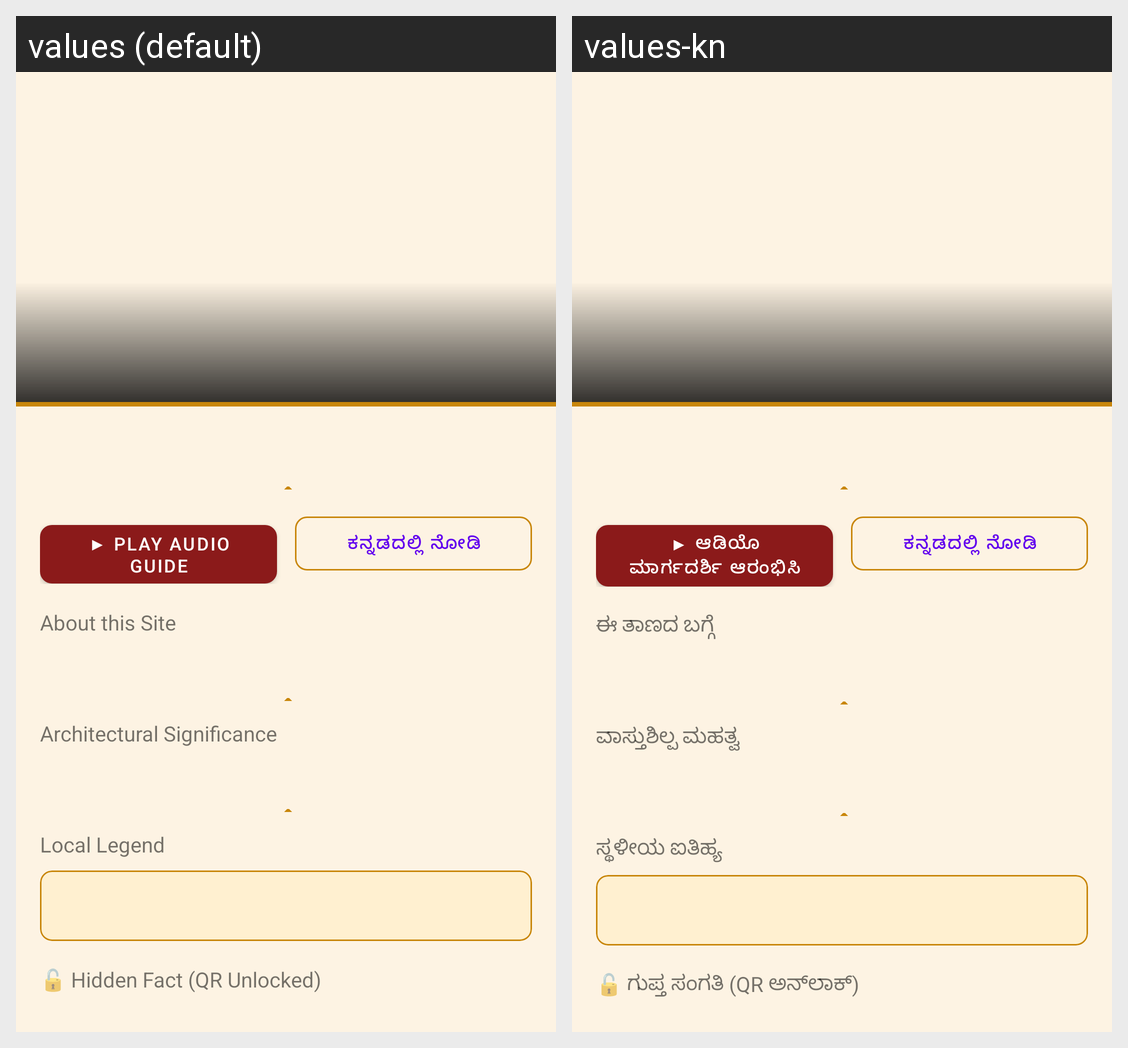

Locale-by-locale string values for the Android screen shown in this grid:
Android screen res/layout/fragment_site_detail.xml rendered under 2 locales, left to right: values (default), values-kn. Device: Nexus 5 (rendered at 1080×1920; each locale shown at half size, 540×960, under a caption strip naming it); theme Theme.VirasatNammaGuide.
Strings drawn on this screen, with the default value and each locale's value (text and hints the layout hard-codes, and strings that could not be matched under every locale, appear in the picture but are not listed):

label_play_audio
  values: ▶ Play Audio Guide
  values-kn: ▶ ಆಡಿಯೊ ಮಾರ್ಗದರ್ಶಿ ಆರಂಭಿಸಿ

label_switch_kannada
  values: ಕನ್ನಡದಲ್ಲಿ ನೋಡಿ
  values-kn: ಕನ್ನಡದಲ್ಲಿ ನೋಡಿ

label_description
  values: About this Site
  values-kn: ಈ ತಾಣದ ಬಗ್ಗೆ

label_architectural_note
  values: Architectural Significance
  values-kn: ವಾಸ್ತುಶಿಲ್ಪ ಮಹತ್ವ

label_local_legend
  values: Local Legend
  values-kn: ಸ್ಥಳೀಯ ಐತಿಹ್ಯ

label_hidden_fact
  values: 🔓 Hidden Fact (QR Unlocked)
  values-kn: 🔓 ಗುಪ್ತ ಸಂಗತಿ (QR ಅನ್‌ಲಾಕ್)
